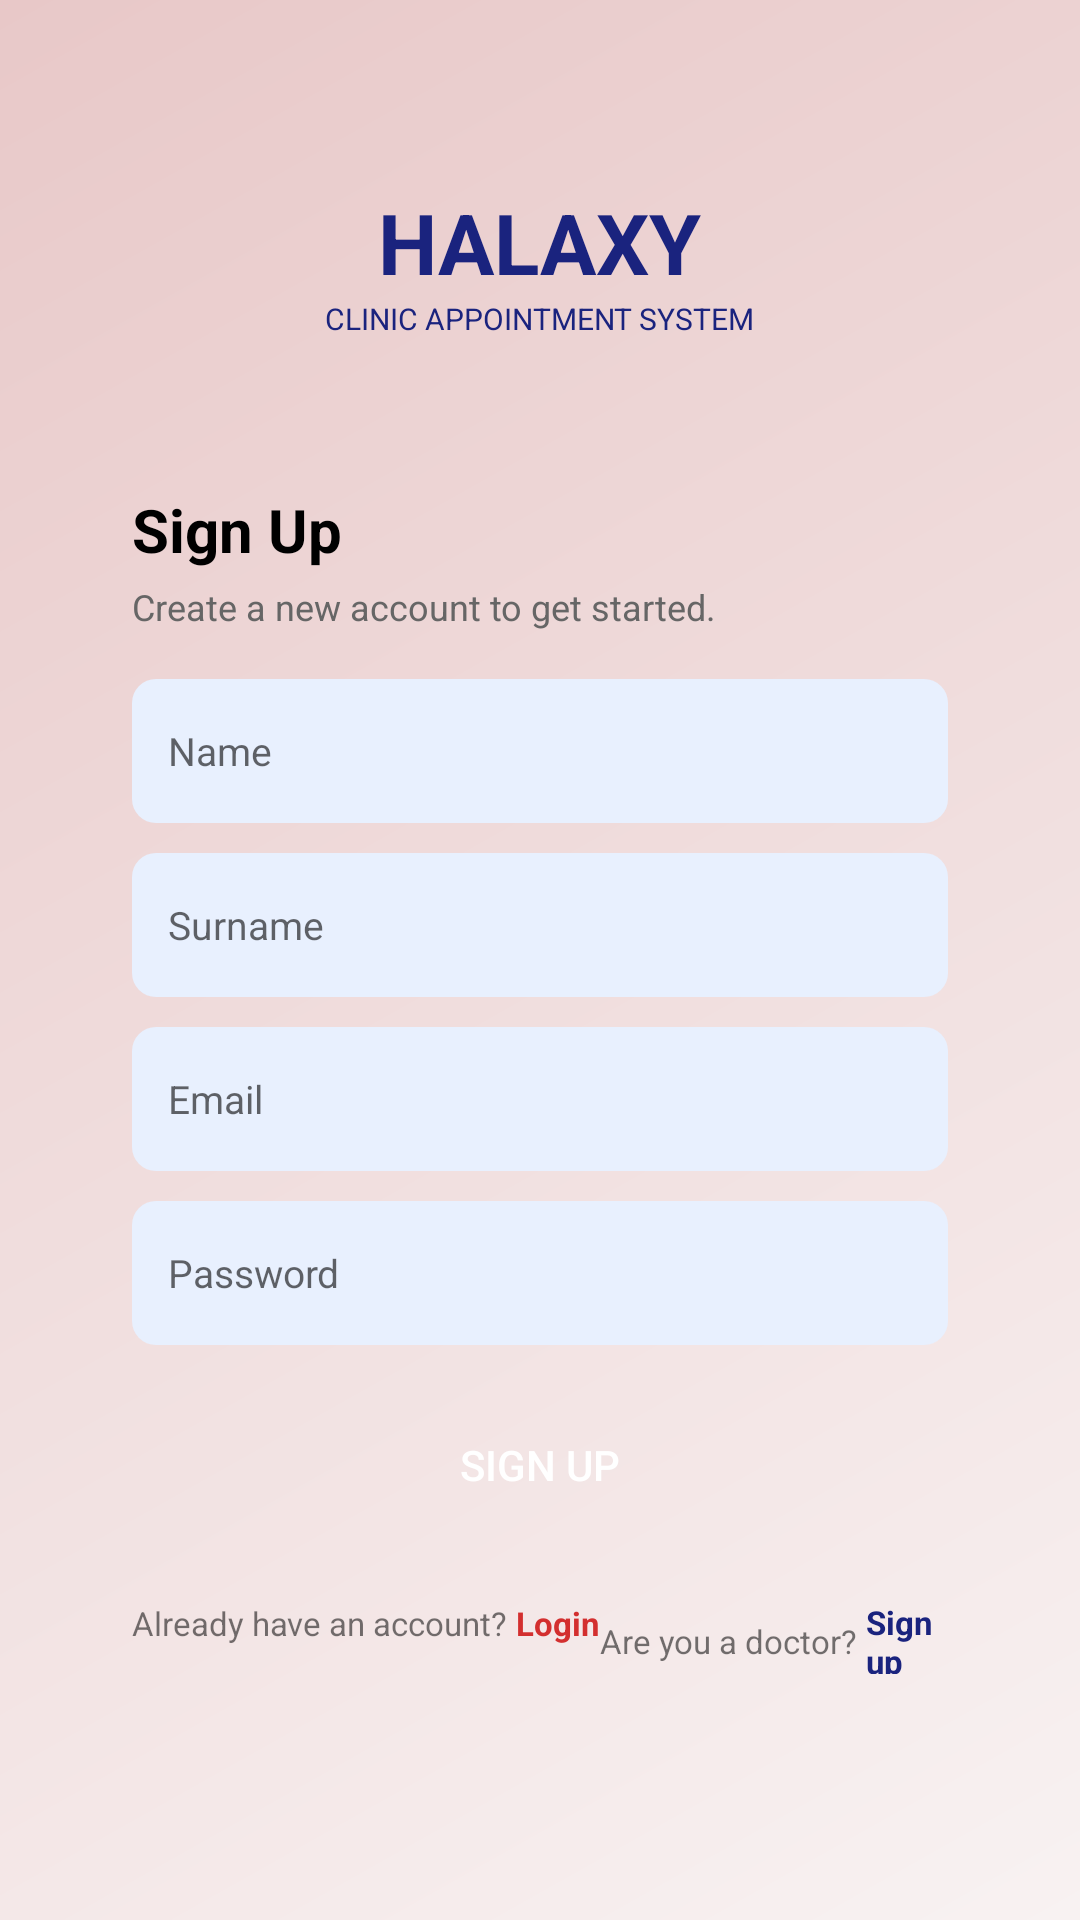

Android layout source for this screen:
<!-- AndroidManifest.xml: application theme Theme.Halaxy_health -->
<!-- res/layout/activity_signup.xml -->
<?xml version="1.0" encoding="utf-8"?>
<ScrollView xmlns:android="http://schemas.android.com/apk/res/android"
    android:layout_width="match_parent"
    android:layout_height="match_parent"
    android:background="@drawable/bg_pink_gradient"
    android:fillViewport="true">

    <LinearLayout
        android:layout_width="match_parent"
        android:layout_height="wrap_content"
        android:orientation="vertical"
        android:gravity="center"
        android:padding="24dp">

        <LinearLayout
            android:layout_width="wrap_content"
            android:layout_height="wrap_content"
            android:orientation="vertical"
            android:gravity="center"
            android:layout_marginBottom="30dp">

            <LinearLayout
                android:layout_width="wrap_content"
                android:layout_height="wrap_content"
                android:orientation="horizontal"
                android:gravity="center_vertical">

                <TextView
                    android:layout_width="wrap_content"
                    android:layout_height="wrap_content"
                    android:text="HALAXY"
                    android:textSize="28sp"
                    android:textStyle="bold"
                    android:textColor="#1A237E"/>
            </LinearLayout>

            <TextView
                android:layout_width="wrap_content"
                android:layout_height="wrap_content"
                android:text="CLINIC APPOINTMENT SYSTEM"
                android:textSize="10sp"
                android:textColor="#1A237E"/>
        </LinearLayout>

        <LinearLayout
            android:layout_width="match_parent"
            android:layout_height="wrap_content"
            android:background="@drawable/bg_card"
            android:orientation="vertical"
            android:padding="20dp"
            android:elevation="4dp">

            <TextView
                android:layout_width="wrap_content"
                android:layout_height="wrap_content"
                android:text="Sign Up"
                android:textSize="20sp"
                android:textStyle="bold"
                android:textColor="#000"/>

            <TextView
                android:layout_width="wrap_content"
                android:layout_height="wrap_content"
                android:text="Create a new account to get started."
                android:textSize="12sp"
                android:textColor="#666"
                android:layout_marginBottom="16dp"
                android:layout_marginTop="4dp"/>

            <EditText
                android:id="@+id/edtName"
                android:layout_width="match_parent"
                android:layout_height="48dp"
                android:background="@drawable/bg_input"
                android:hint="Name"
                android:padding="12dp"
                android:layout_marginBottom="10dp"
                android:textSize="13sp"/>

            <TextView
                android:id="@+id/txtNameError"
                android:layout_width="match_parent"
                android:layout_height="wrap_content"
                android:textColor="#D32F2F"
                android:textSize="11sp"
                android:visibility="gone"
                android:layout_marginBottom="8dp"/>

            <EditText
                android:id="@+id/edtSurname"
                android:layout_width="match_parent"
                android:layout_height="48dp"
                android:background="@drawable/bg_input"
                android:hint="Surname"
                android:padding="12dp"
                android:layout_marginBottom="10dp"
                android:textSize="13sp"/>

            <TextView
                android:id="@+id/txtSurnameError"
                android:layout_width="match_parent"
                android:layout_height="wrap_content"
                android:textColor="#D32F2F"
                android:textSize="11sp"
                android:visibility="gone"
                android:layout_marginBottom="8dp"/>

            <EditText
                android:id="@+id/edtEmail"
                android:layout_width="match_parent"
                android:layout_height="48dp"
                android:background="@drawable/bg_input"
                android:hint="Email"
                android:inputType="textEmailAddress"
                android:padding="12dp"
                android:layout_marginBottom="10dp"
                android:textSize="13sp"/>

            <TextView
                android:id="@+id/txtEmailErrorSignup"
                android:layout_width="match_parent"
                android:layout_height="wrap_content"
                android:textColor="#D32F2F"
                android:textSize="11sp"
                android:visibility="gone"
                android:layout_marginBottom="8dp"/>

            <EditText
                android:id="@+id/edtPassword"
                android:layout_width="match_parent"
                android:layout_height="48dp"
                android:background="@drawable/bg_input"
                android:hint="Password"
                android:inputType="textPassword"
                android:padding="12dp"
                android:layout_marginBottom="16dp"
                android:textSize="13sp"/>

            <TextView
                android:id="@+id/txtPasswordErrorSignup"
                android:layout_width="match_parent"
                android:layout_height="wrap_content"
                android:textColor="#D32F2F"
                android:textSize="11sp"
                android:visibility="gone"
                android:layout_marginBottom="8dp"/>

            <Button
                android:id="@+id/btnSignup"
                android:layout_width="match_parent"
                android:layout_height="48dp"
                android:text="SIGN UP"
                android:background="@drawable/bg_red_button"
                android:textColor="#FFFFFF"/>

            <LinearLayout
                android:layout_width="match_parent"
                android:layout_height="wrap_content"
                android:orientation="horizontal"
                android:gravity="center"
                android:layout_marginTop="12dp">

                <TextView
                    android:layout_width="wrap_content"
                    android:layout_height="wrap_content"
                    android:text="Already have an account? "
                    android:textSize="11sp"/>

                <TextView
                    android:id="@+id/txtGoLogin"
                    android:layout_width="wrap_content"
                    android:layout_height="wrap_content"
                    android:text="Login"
                    android:textSize="11sp"
                    android:textColor="#D32F2F"
                    android:textStyle="bold"/>
                <LinearLayout
                    android:layout_width="match_parent"
                    android:layout_height="wrap_content"
                    android:orientation="horizontal"
                    android:gravity="center"
                    android:layout_marginTop="6dp">

                    <TextView
                        android:layout_width="wrap_content"
                        android:layout_height="wrap_content"
                        android:text="Are you a doctor? "
                        android:textSize="11sp"/>

                    <TextView
                        android:id="@+id/txtDoctorSignup2"
                        android:layout_width="wrap_content"
                        android:layout_height="wrap_content"
                        android:text="Signup"
                        android:textSize="11sp"
                        android:textColor="#1A237E"
                        android:textStyle="bold"/>
                </LinearLayout>
            </LinearLayout>
        </LinearLayout>
    </LinearLayout>
</ScrollView>
<!-- resources referenced by this layout -->
<resources>
  <!-- drawable bg_input (drawable) -->
  <shape xmlns:android="http://schemas.android.com/apk/res/android">
      <solid android:color="#E8F0FE"/>
      <corners android:radius="8dp"/>
  </shape>
  <!-- drawable bg_pink_gradient (drawable) -->
  <?xml version="1.0" encoding="utf-8"?>
  <shape xmlns:android="http://schemas.android.com/apk/res/android">
      <gradient android:angle="135" android:startColor="#FFF8F2F2" android:endColor="#FFE8C8C8" android:type="linear"/>
  </shape>
  <style name="Theme.Halaxy_health" parent="Theme.AppCompat.Light.NoActionBar">
          <item name="colorPrimary">#1A237E</item>
          <item name="colorPrimaryDark">#7B1113</item>
          <item name="colorAccent">#D32F2F</item>
      </style>
</resources>
